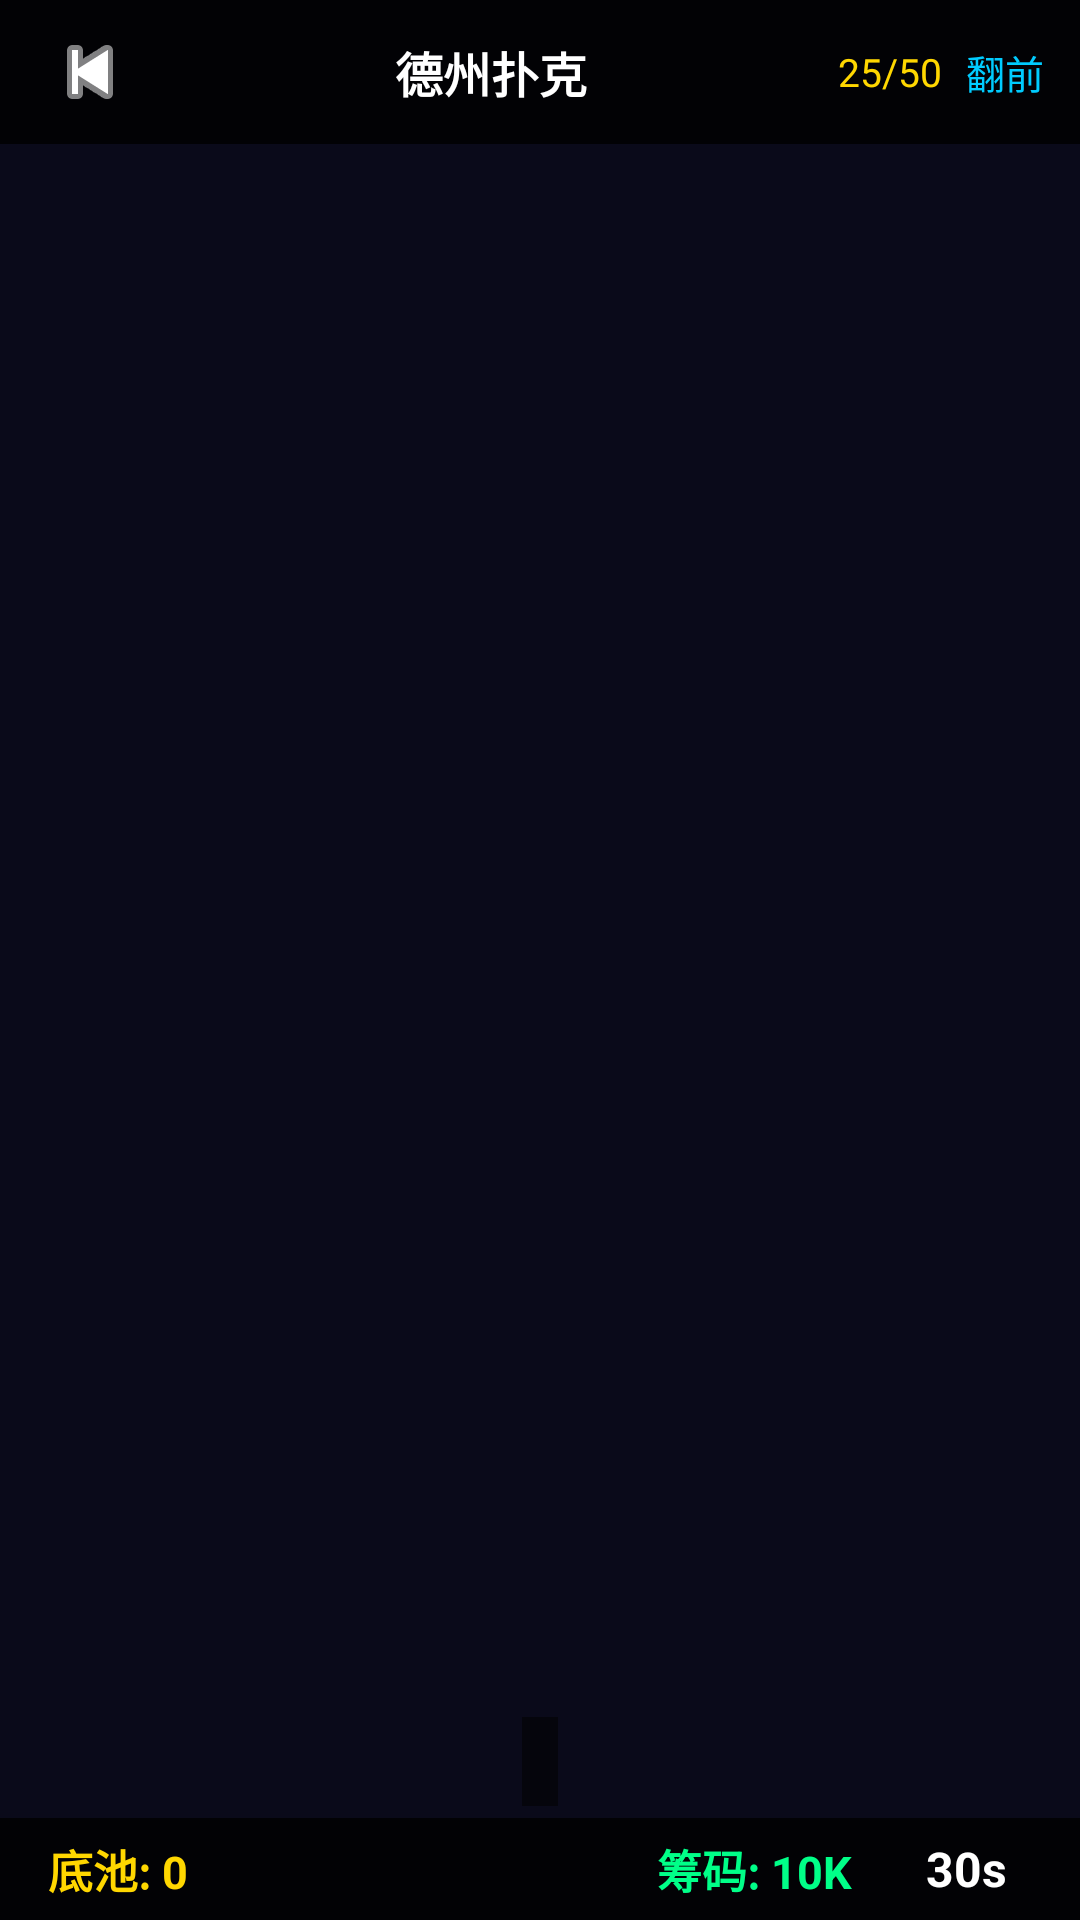

Write the Android layout XML for this screen, with the resource values it uses.
<!-- AndroidManifest.xml: application theme Theme.TexasPoker -->
<!-- res/layout/activity_game_table.xml -->
<?xml version="1.0" encoding="utf-8"?>

<androidx.constraintlayout.widget.ConstraintLayout
    xmlns:android="http://schemas.android.com/apk/res/android"
    xmlns:app="http://schemas.android.com/apk/res-auto"
    android:layout_width="match_parent"
    android:layout_height="match_parent"
    android:background="#0A0A1A">

    
    <LinearLayout
        android:id="@+id/topBar"
        android:layout_width="match_parent"
        android:layout_height="48dp"
        android:orientation="horizontal"
        android:background="#CC000000"
        android:paddingHorizontal="12dp"
        android:gravity="center_vertical"
        app:layout_constraintTop_toTopOf="parent">

        <ImageButton
            android:id="@+id/btnLeave"
            android:layout_width="36dp"
            android:layout_height="36dp"
            android:src="@android:drawable/ic_media_previous"
            android:background="?attr/selectableItemBackgroundBorderless"
            android:tint="@color/white"/>

        <TextView
            android:id="@+id/tvTableName"
            android:layout_width="0dp"
            android:layout_height="wrap_content"
            android:layout_weight="1"
            android:text="德州扑克"
            android:textColor="@color/white"
            android:textSize="16sp"
            android:textStyle="bold"
            android:gravity="center"
            android:layout_marginHorizontal="8dp"/>

        <TextView
            android:id="@+id/tvBlinds"
            android:layout_width="wrap_content"
            android:layout_height="wrap_content"
            android:text="25/50"
            android:textColor="@color/gold"
            android:textSize="13sp"
            android:layout_marginEnd="8dp"/>

        <TextView
            android:id="@+id/tvPhase"
            android:layout_width="wrap_content"
            android:layout_height="wrap_content"
            android:text="翻前"
            android:textColor="#00CCFF"
            android:textSize="13sp"/>
    </LinearLayout>

    
    <FrameLayout
        android:id="@+id/tableContainer"
        android:layout_width="match_parent"
        android:layout_height="0dp"
        app:layout_constraintTop_toBottomOf="@id/topBar"
        app:layout_constraintBottom_toTopOf="@id/infoBar"/>

    
    <LinearLayout
        android:id="@+id/infoBar"
        android:layout_width="match_parent"
        android:layout_height="wrap_content"
        android:orientation="horizontal"
        android:background="#CC000000"
        android:paddingHorizontal="16dp"
        android:paddingVertical="6dp"
        android:gravity="center_vertical"
        app:layout_constraintBottom_toTopOf="@id/myCardsPanel">

        <TextView
            android:id="@+id/tvPot"
            android:layout_width="0dp"
            android:layout_height="wrap_content"
            android:layout_weight="1"
            android:text="底池: 0"
            android:textColor="@color/gold"
            android:textSize="15sp"
            android:textStyle="bold"/>

        <TextView
            android:id="@+id/tvMyChips"
            android:layout_width="wrap_content"
            android:layout_height="wrap_content"
            android:text="筹码: 10K"
            android:textColor="#00FF88"
            android:textSize="15sp"
            android:textStyle="bold"
            android:layout_marginEnd="16dp"/>

        <TextView
            android:id="@+id/tvTimer"
            android:layout_width="44dp"
            android:layout_height="wrap_content"
            android:text="30s"
            android:textColor="@color/white"
            android:textSize="16sp"
            android:textStyle="bold"
            android:gravity="center"/>
    </LinearLayout>

    
    <LinearLayout
        android:id="@+id/myCardsPanel"
        android:layout_width="wrap_content"
        android:layout_height="wrap_content"
        android:orientation="horizontal"
        android:gravity="center"
        android:visibility="gone"
        app:layout_constraintBottom_toTopOf="@id/actionPanel"
        app:layout_constraintStart_toStartOf="parent"
        android:layout_marginStart="16dp">

        <com.texaspoker.game.ui.table.CardView
            android:id="@+id/cardView1"
            android:layout_width="64dp"
            android:layout_height="90dp"
            android:layout_marginEnd="6dp"/>

        <com.texaspoker.game.ui.table.CardView
            android:id="@+id/cardView2"
            android:layout_width="64dp"
            android:layout_height="90dp"/>
    </LinearLayout>

    
    <TextView
        android:id="@+id/tvWinAmount"
        android:layout_width="wrap_content"
        android:layout_height="wrap_content"
        android:text="+10K"
        android:textSize="36sp"
        android:textColor="#FFD700"
        android:textStyle="bold"
        android:visibility="gone"
        app:layout_constraintTop_toTopOf="parent"
        app:layout_constraintBottom_toBottomOf="parent"
        app:layout_constraintStart_toStartOf="parent"
        app:layout_constraintEnd_toEndOf="parent"/>

    
    <TextView
        android:id="@+id/tvMessage"
        android:layout_width="wrap_content"
        android:layout_height="wrap_content"
        android:text=""
        android:textSize="13sp"
        android:textColor="#CCFFFFFF"
        android:background="#88000000"
        android:padding="6dp"
        app:layout_constraintBottom_toTopOf="@id/infoBar"
        app:layout_constraintStart_toStartOf="parent"
        app:layout_constraintEnd_toEndOf="parent"
        android:layout_marginBottom="4dp"/>

    
    <LinearLayout
        android:id="@+id/actionPanel"
        android:layout_width="match_parent"
        android:layout_height="wrap_content"
        android:orientation="vertical"
        android:background="#DD000000"
        android:padding="8dp"
        android:visibility="gone"
        app:layout_constraintBottom_toBottomOf="parent">

        
        <LinearLayout
            android:layout_width="match_parent"
            android:layout_height="wrap_content"
            android:orientation="horizontal"
            android:gravity="center_vertical"
            android:layout_marginBottom="6dp">

            <TextView
                android:id="@+id/tvBetAmount"
                android:layout_width="0dp"
                android:layout_height="wrap_content"
                android:layout_weight="1"
                android:text="加注: 100"
                android:textColor="@color/gold"
                android:textSize="14sp"
                android:textStyle="bold"
                android:layout_marginEnd="8dp"/>

            <com.google.android.material.slider.Slider
                android:id="@+id/sliderBet"
                android:layout_width="0dp"
                android:layout_height="wrap_content"
                android:layout_weight="2"
                android:valueFrom="100"
                android:valueTo="10000"
                android:value="100"
                android:stepSize="50"/>
        </LinearLayout>

        
        <LinearLayout
            android:layout_width="match_parent"
            android:layout_height="52dp"
            android:orientation="horizontal"
            android:gravity="center">

            <Button
                android:id="@+id/btnFold"
                android:layout_width="0dp"
                android:layout_height="match_parent"
                android:layout_weight="1"
                android:text="弃牌"
                android:textSize="14sp"
                android:backgroundTint="#C62828"
                android:layout_marginEnd="4dp"/>

            <Button
                android:id="@+id/btnCheck"
                android:layout_width="0dp"
                android:layout_height="match_parent"
                android:layout_weight="1"
                android:text="过牌"
                android:textSize="14sp"
                android:backgroundTint="#1565C0"
                android:layout_marginEnd="4dp"
                android:visibility="visible"/>

            <Button
                android:id="@+id/btnCall"
                android:layout_width="0dp"
                android:layout_height="match_parent"
                android:layout_weight="1"
                android:text="跟注"
                android:textSize="14sp"
                android:backgroundTint="#1565C0"
                android:layout_marginEnd="4dp"
                android:visibility="gone"/>

            <Button
                android:id="@+id/btnRaise"
                android:layout_width="0dp"
                android:layout_height="match_parent"
                android:layout_weight="1"
                android:text="加注"
                android:textSize="14sp"
                android:backgroundTint="#E65100"
                android:layout_marginEnd="4dp"/>

            <Button
                android:id="@+id/btnAllIn"
                android:layout_width="0dp"
                android:layout_height="match_parent"
                android:layout_weight="1"
                android:text="全下"
                android:textSize="14sp"
                android:backgroundTint="#4A148C"/>
        </LinearLayout>
    </LinearLayout>

</androidx.constraintlayout.widget.ConstraintLayout>
<!-- resources referenced by this layout -->
<resources>
  <color name="gold">#FFD700</color>
  <color name="white">#FFFFFF</color>
  <style name="Theme.TexasPoker" parent="Theme.MaterialComponents.DayNight.NoActionBar">
          <item name="colorPrimary">@color/gold</item>
          <item name="colorPrimaryVariant">@color/gold_dark</item>
          <item name="colorOnPrimary">@color/bg_dark</item>
          <item name="colorSecondary">@color/active_blue</item>
          <item name="colorOnSecondary">@color/white</item>
          <item name="android:windowBackground">@color/bg_dark</item>
          <item name="android:statusBarColor">@color/bg_card</item>
          <item name="android:navigationBarColor">@color/bg_dark</item>
          <item name="android:textColor">@color/white</item>
          <item name="textAppearanceBodyLarge">@style/TextAppearance.TexasPoker.Body</item>
      </style>
  <color name="gold_dark">#FFA000</color>
  <color name="bg_dark">#0D0D1A</color>
  <color name="active_blue">#1565C0</color>
  <color name="bg_card">#1A1A2E</color>
  <style name="TextAppearance.TexasPoker.Body" parent="TextAppearance.MaterialComponents.Body1">
          <item name="android:textColor">@color/white</item>
      </style>
</resources>
